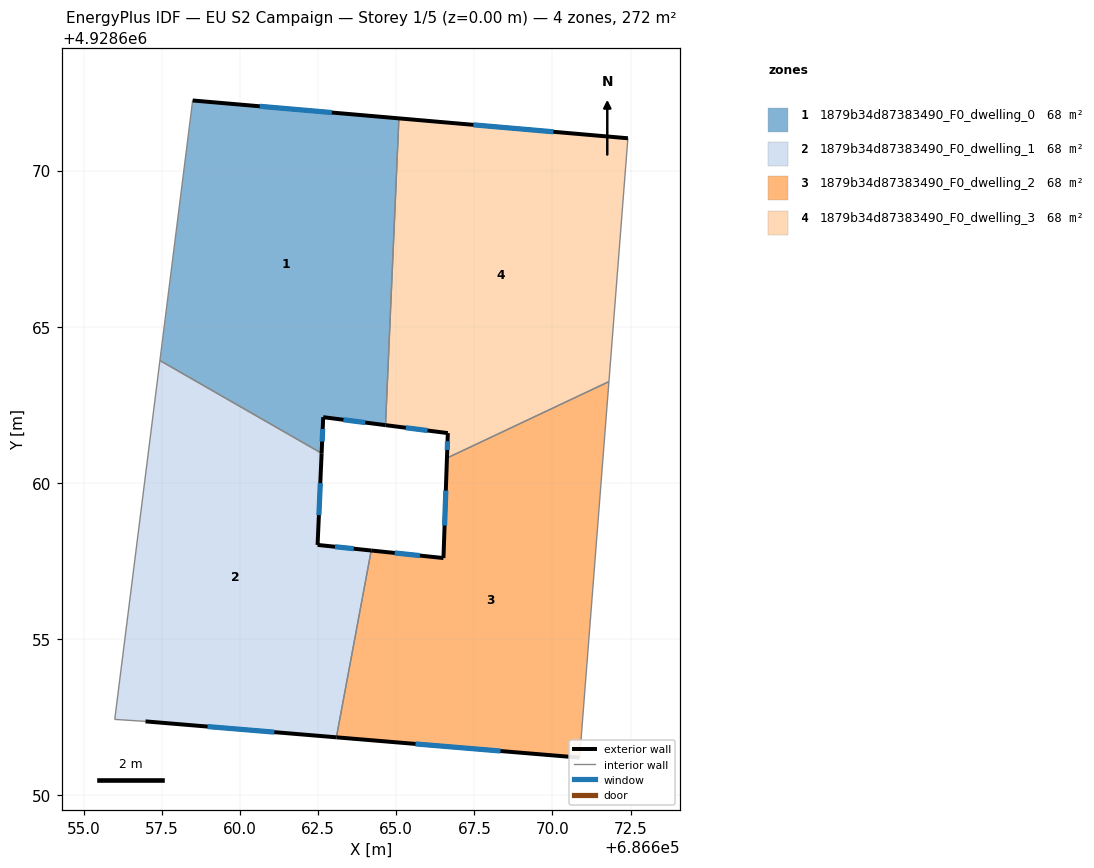
=== STOREY PLAN SPEC (per zone: floor XY polygon, exterior-wall plan segments, windows/doors) ===
zone 1: 1879b34d87383490_F0_dwelling_0  (67.9 m²)
  floor: (686665.08, 4928671.67) (686664.66, 4928661.85) (686662.66, 4928662.10) (686662.61, 4928660.95) (686657.43, 4928663.92) (686658.48, 4928672.24)
  exterior wall: (686662.66, 4928662.10) – (686664.66, 4928661.85)  [2.0 m]
    window: (686663.31, 4928662.02) – (686664.01, 4928661.93)  [0.7 m²]
  exterior wall: (686662.61, 4928660.95) – (686662.66, 4928662.10)  [1.2 m]
    window: (686662.63, 4928661.32) – (686662.64, 4928661.73)  [0.4 m²]
  exterior wall: (686665.08, 4928671.67) – (686658.48, 4928672.24)  [6.6 m]
    window: (686662.94, 4928671.86) – (686660.63, 4928672.06)  [2.4 m²]
  interior walls: 3
zone 2: 1879b34d87383490_F0_dwelling_1  (67.9 m²)
  floor: (686662.61, 4928660.95) (686662.48, 4928658.01) (686664.20, 4928657.83) (686663.08, 4928651.85) (686656.97, 4928652.36) (686655.99, 4928652.43) (686657.43, 4928663.92)
  exterior wall: (686662.48, 4928658.01) – (686662.61, 4928660.95)  [2.9 m]
    window: (686662.52, 4928658.97) – (686662.57, 4928659.99)  [1.1 m²]
  exterior wall: (686664.20, 4928657.83) – (686662.48, 4928658.01)  [1.7 m]
    window: (686663.64, 4928657.89) – (686663.04, 4928657.96)  [0.6 m²]
  exterior wall: (686656.97, 4928652.36) – (686663.08, 4928651.85)  [6.1 m]
    window: (686658.96, 4928652.20) – (686661.10, 4928652.02)  [2.2 m²]
  interior walls: 4
zone 3: 1879b34d87383490_F0_dwelling_2  (67.9 m²)
  floor: (686671.81, 4928663.24) (686670.87, 4928651.20) (686663.08, 4928651.85) (686664.20, 4928657.83) (686666.51, 4928657.59) (686666.62, 4928660.79)
  exterior wall: (686666.51, 4928657.59) – (686664.20, 4928657.83)  [2.3 m]
    window: (686665.76, 4928657.67) – (686664.95, 4928657.76)  [0.9 m²]
  exterior wall: (686666.62, 4928660.79) – (686666.51, 4928657.59)  [3.2 m]
    window: (686666.59, 4928659.75) – (686666.55, 4928658.63)  [1.2 m²]
  exterior wall: (686663.08, 4928651.85) – (686670.87, 4928651.20)  [7.8 m]
    window: (686665.62, 4928651.64) – (686668.34, 4928651.42)  [2.9 m²]
  interior walls: 3
zone 4: 1879b34d87383490_F0_dwelling_3  (67.9 m²)
  floor: (686672.42, 4928671.03) (686671.81, 4928663.24) (686666.62, 4928660.79) (686666.65, 4928661.59) (686664.66, 4928661.85) (686665.08, 4928671.67)
  exterior wall: (686666.65, 4928661.59) – (686666.62, 4928660.79)  [0.8 m]
    window: (686666.64, 4928661.33) – (686666.63, 4928661.05)  [0.3 m²]
  exterior wall: (686664.66, 4928661.85) – (686666.65, 4928661.59)  [2.0 m]
    window: (686665.30, 4928661.77) – (686666.00, 4928661.68)  [0.7 m²]
  exterior wall: (686672.42, 4928671.03) – (686665.08, 4928671.67)  [7.4 m]
    window: (686670.03, 4928671.24) – (686667.47, 4928671.46)  [2.7 m²]
  interior walls: 3

=== DERIVED (storey summary) ===
Building: EU S2 Campaign
Storey: 1 of 5  (floor level z = 0.00 m)
Storey gross floor area: 271.7 m²
Zones on this storey: 4
  - 1879b34d87383490_F0_dwelling_0: floor 67.9 m²; exterior wall 9.8 m (29.4 m²); 3 window(s) 3.6 m²; WWR 12.2%
  - 1879b34d87383490_F0_dwelling_1: floor 67.9 m²; exterior wall 10.8 m (32.4 m²); 3 window(s) 4.0 m²; WWR 12.2%
  - 1879b34d87383490_F0_dwelling_2: floor 67.9 m²; exterior wall 13.3 m (40.0 m²); 3 window(s) 4.9 m²; WWR 12.2%
  - 1879b34d87383490_F0_dwelling_3: floor 67.9 m²; exterior wall 10.2 m (30.5 m²); 3 window(s) 3.7 m²; WWR 12.2%
Zone adjacency (shared interzone walls):
  - 1879b34d87383490_F0_dwelling_0 ↔ 1879b34d87383490_F0_dwelling_1
  - 1879b34d87383490_F0_dwelling_0 ↔ 1879b34d87383490_F0_dwelling_3
  - 1879b34d87383490_F0_dwelling_1 ↔ 1879b34d87383490_F0_dwelling_2
  - 1879b34d87383490_F0_dwelling_2 ↔ 1879b34d87383490_F0_dwelling_3